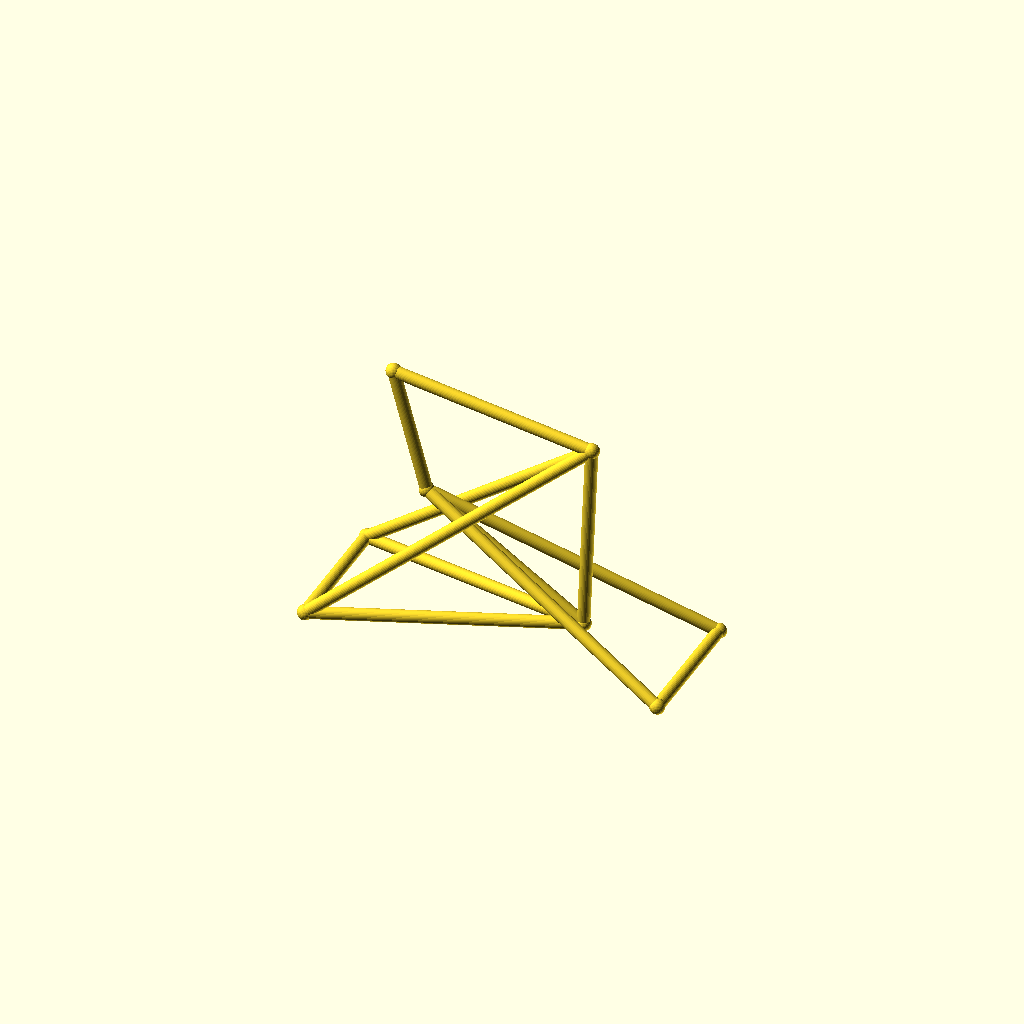
Cell 1: the model at its default parameters.
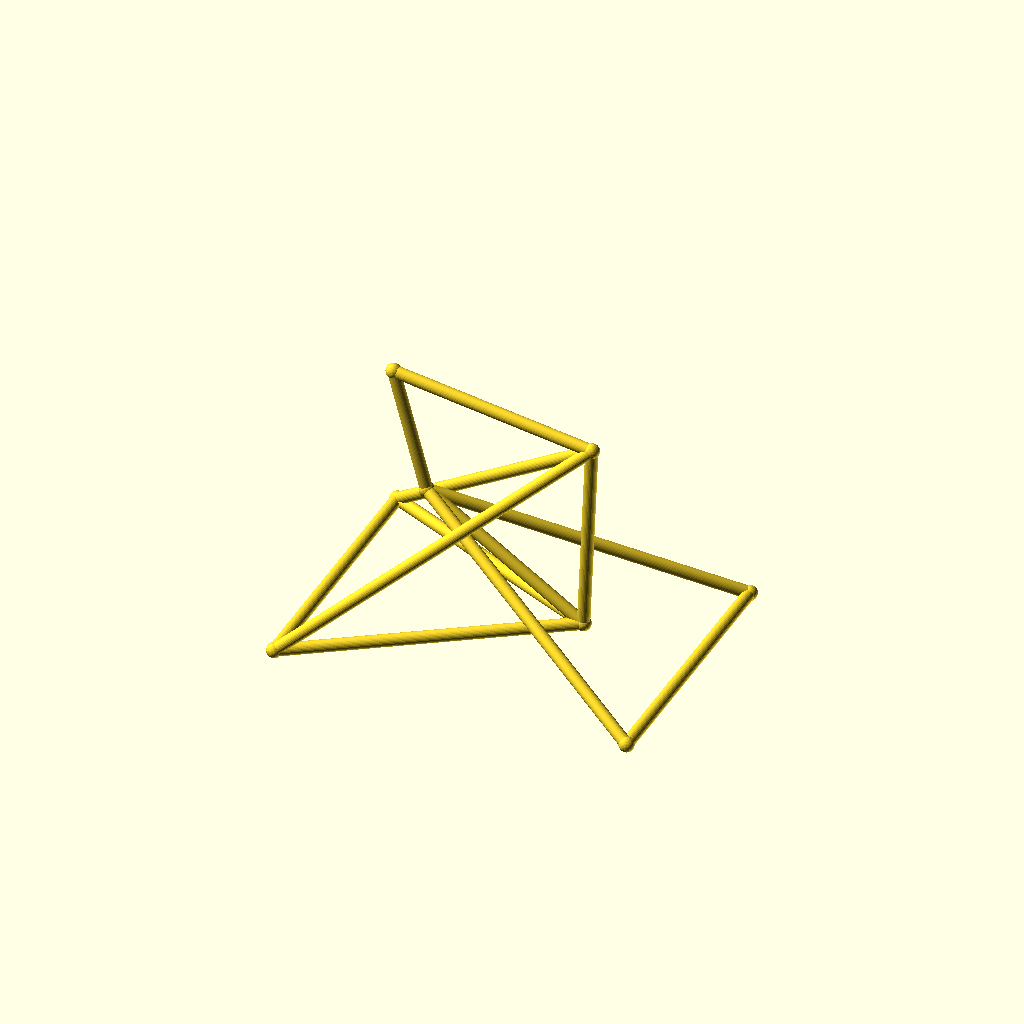
Cell 2: the same model with track = 96.
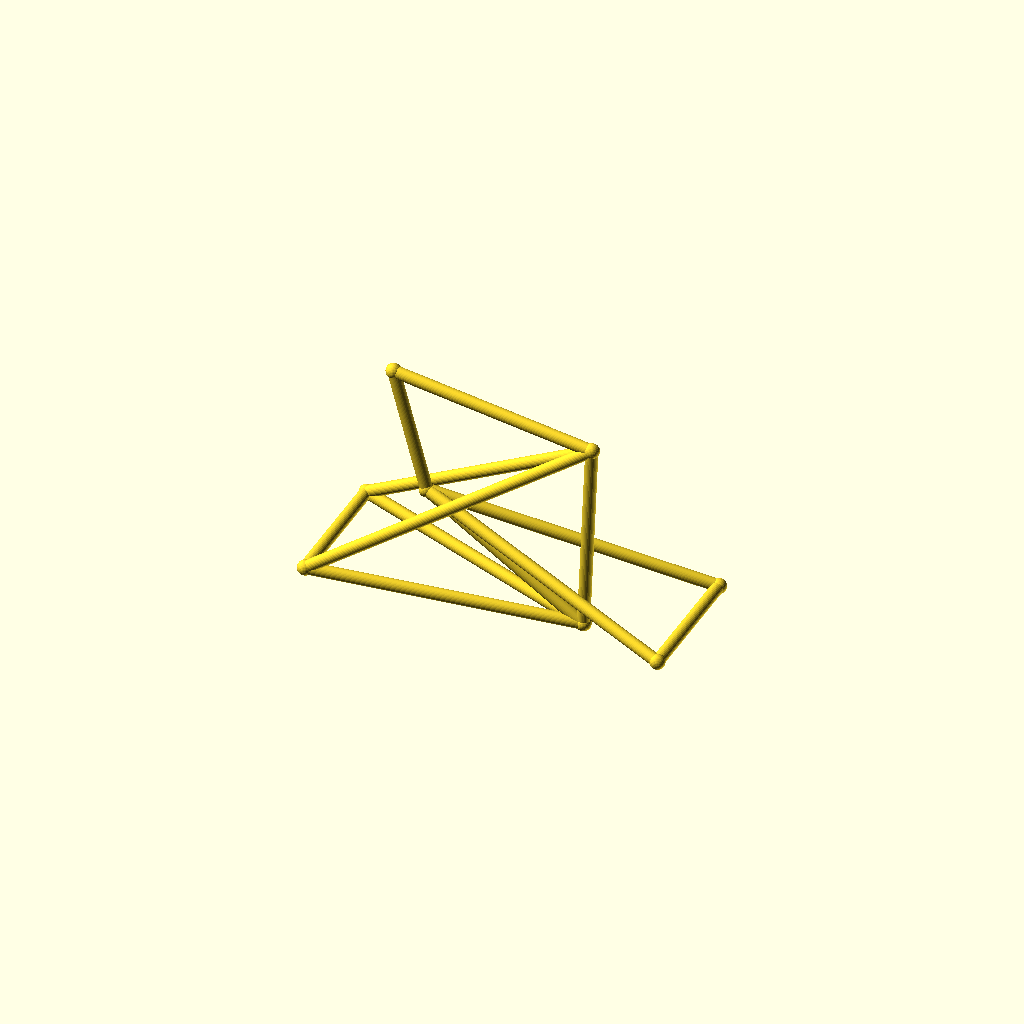
Cell 3: the same model with hub_z = 36.
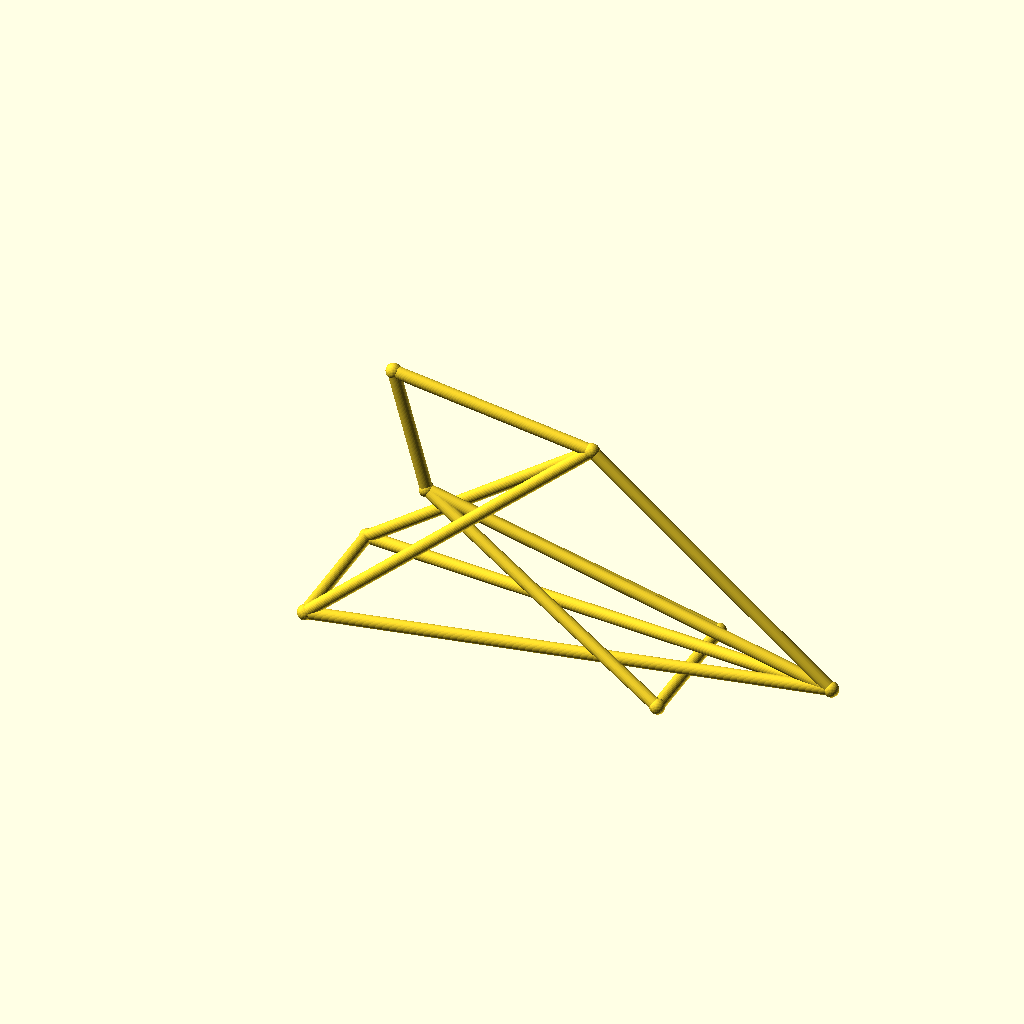
Cell 4: bb_x = 180 (everything else at default).
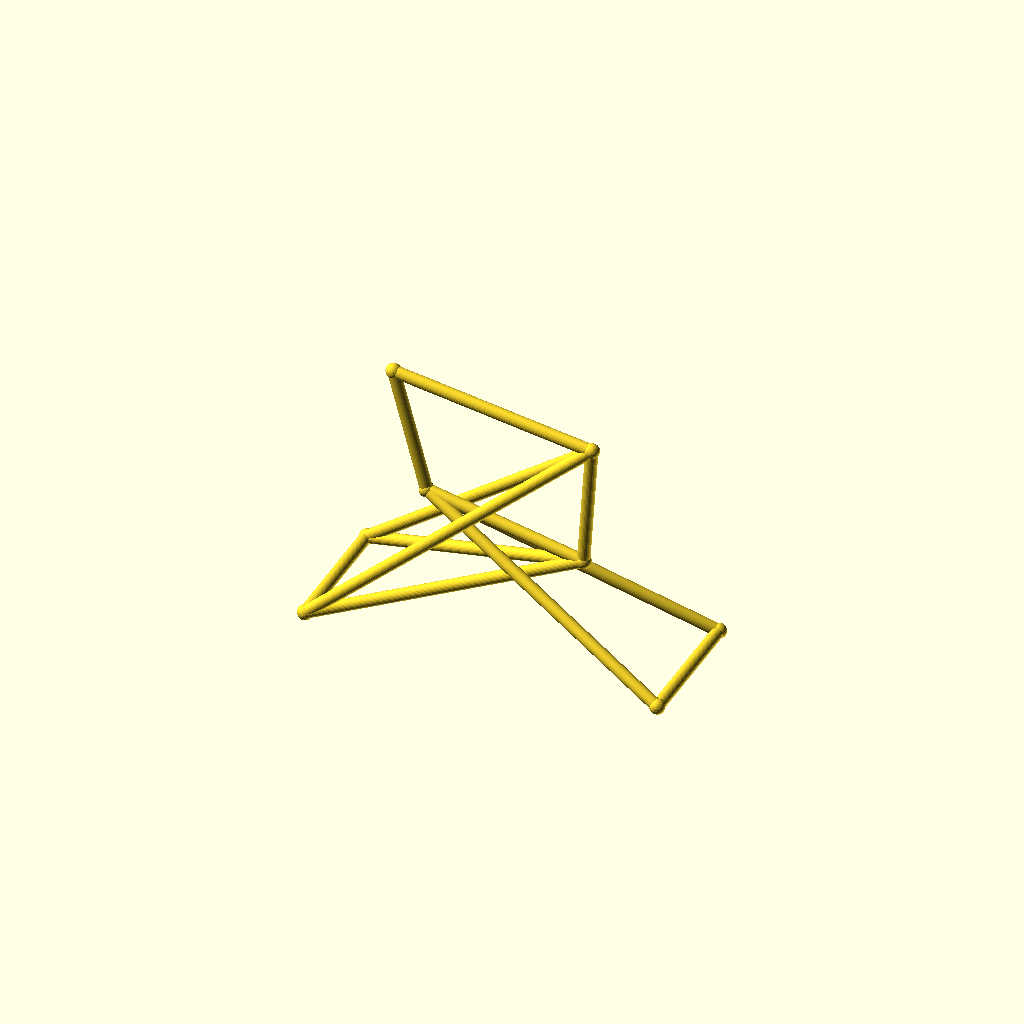
Cell 5: the same model with bb_z = 50.
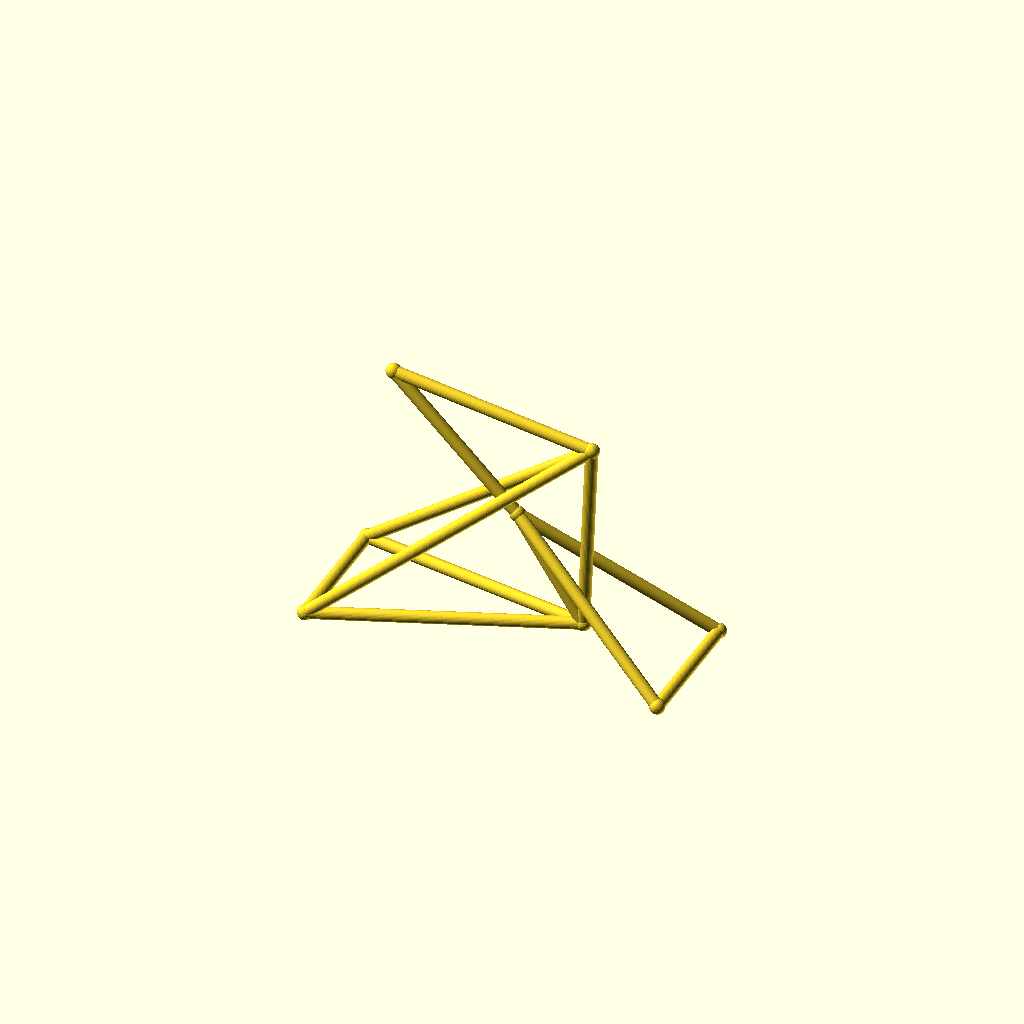
Cell 6: the same model with ht_bot_x = 66.
One fixed orthographic camera (rotation 55°, 0°, 25°; colour scheme Cornfield) for every cell.
OpenSCAD source file optional_data/data/wire3/bikeframe/scene_0109.scad:
$fn = 32;

// ----------------------------------------------------------------------
// Bicycle frame: diamond frame, wheelbase 128 mm
// ----------------------------------------------------------------------

// --- parameters (mm) ---
track = 48;               // distance between the rear dropouts
hub_z = 18;               // wheel hub height
bb_x = 90;                // bottom bracket X
bb_z = 25;                // bottom bracket height
ht_bot_x = 33;            // head tube bottom X
ht_bot_z = 62;            // head tube bottom height
ht_top_x = 21;            // head tube top X
ht_top_z = 106;           // head tube top height
st_x = 93;                // seat cluster X
st_z = 95;                // seat cluster height
fh_x = 128;               // front hub X (wheelbase)
tube_r = 2.2;             // frame tube radius
joint_r = 2.7;            // joint ball radius
fit_tol = 0.05;           // declared fit tolerance (prompt contract)
free_tol = 0.3;           // declared free tolerance (prompt contract)

bbox_x = fh_x + 2 * joint_r;  // overall X, joints included
bbox_y = track + 2 * joint_r;  // overall Y, joints included
bbox_z = 106 - hub_z + 2 * joint_r;  // overall Z, joints included
tube_d = 2 * tube_r;  // frame tube diameter
wheelbase = fh_x;  // rear axle to front hub
nodes = [[bb_x, 0, bb_z], [ht_bot_x, 0, ht_bot_z], [ht_top_x, 0, ht_top_z], [st_x, 0, st_z], [0, track / 2, hub_z], [0, -track / 2, hub_z], [fh_x, track / 2, hub_z], [fh_x, -track / 2, hub_z]];

module member(a, b, r) {
  /* round stock from joint a to joint b, ends buried in the joint balls */
  d = b - a;
  length = norm(d);
  translate(a) rotate([0, acos(d[2] / length), atan2(d[1], d[0])])
    cylinder(h = length, r = r);
}

module joint(p, r) {
  /* ball at the joint centre, fatter than every member meeting there */
  translate(p) sphere(r = r);
}

/* members - each call is one graph edge */
member(nodes[1], nodes[2], tube_r);
member(nodes[1], nodes[0], tube_r);
member(nodes[2], nodes[3], tube_r);
member(nodes[3], nodes[0], tube_r);
member(nodes[0], nodes[4], tube_r);
member(nodes[0], nodes[5], tube_r);
member(nodes[3], nodes[4], tube_r);
member(nodes[3], nodes[5], tube_r);
member(nodes[1], nodes[6], tube_r);
member(nodes[1], nodes[7], tube_r);
member(nodes[6], nodes[7], tube_r);
member(nodes[4], nodes[5], tube_r);

/* joint balls */
for (p = nodes) joint(p, joint_r);
Customizer parameters (derived from the source; name, type, default, range or options):
track: number, default 48
hub_z: number, default 18
bb_x: number, default 90
bb_z: number, default 25
ht_bot_x: number, default 33
ht_bot_z: number, default 62
ht_top_x: number, default 21
ht_top_z: number, default 106
st_x: number, default 93
st_z: number, default 95
fh_x: number, default 128
tube_r: number, default 2.2
joint_r: number, default 2.7
fit_tol: number, default 0.05
free_tol: number, default 0.3
